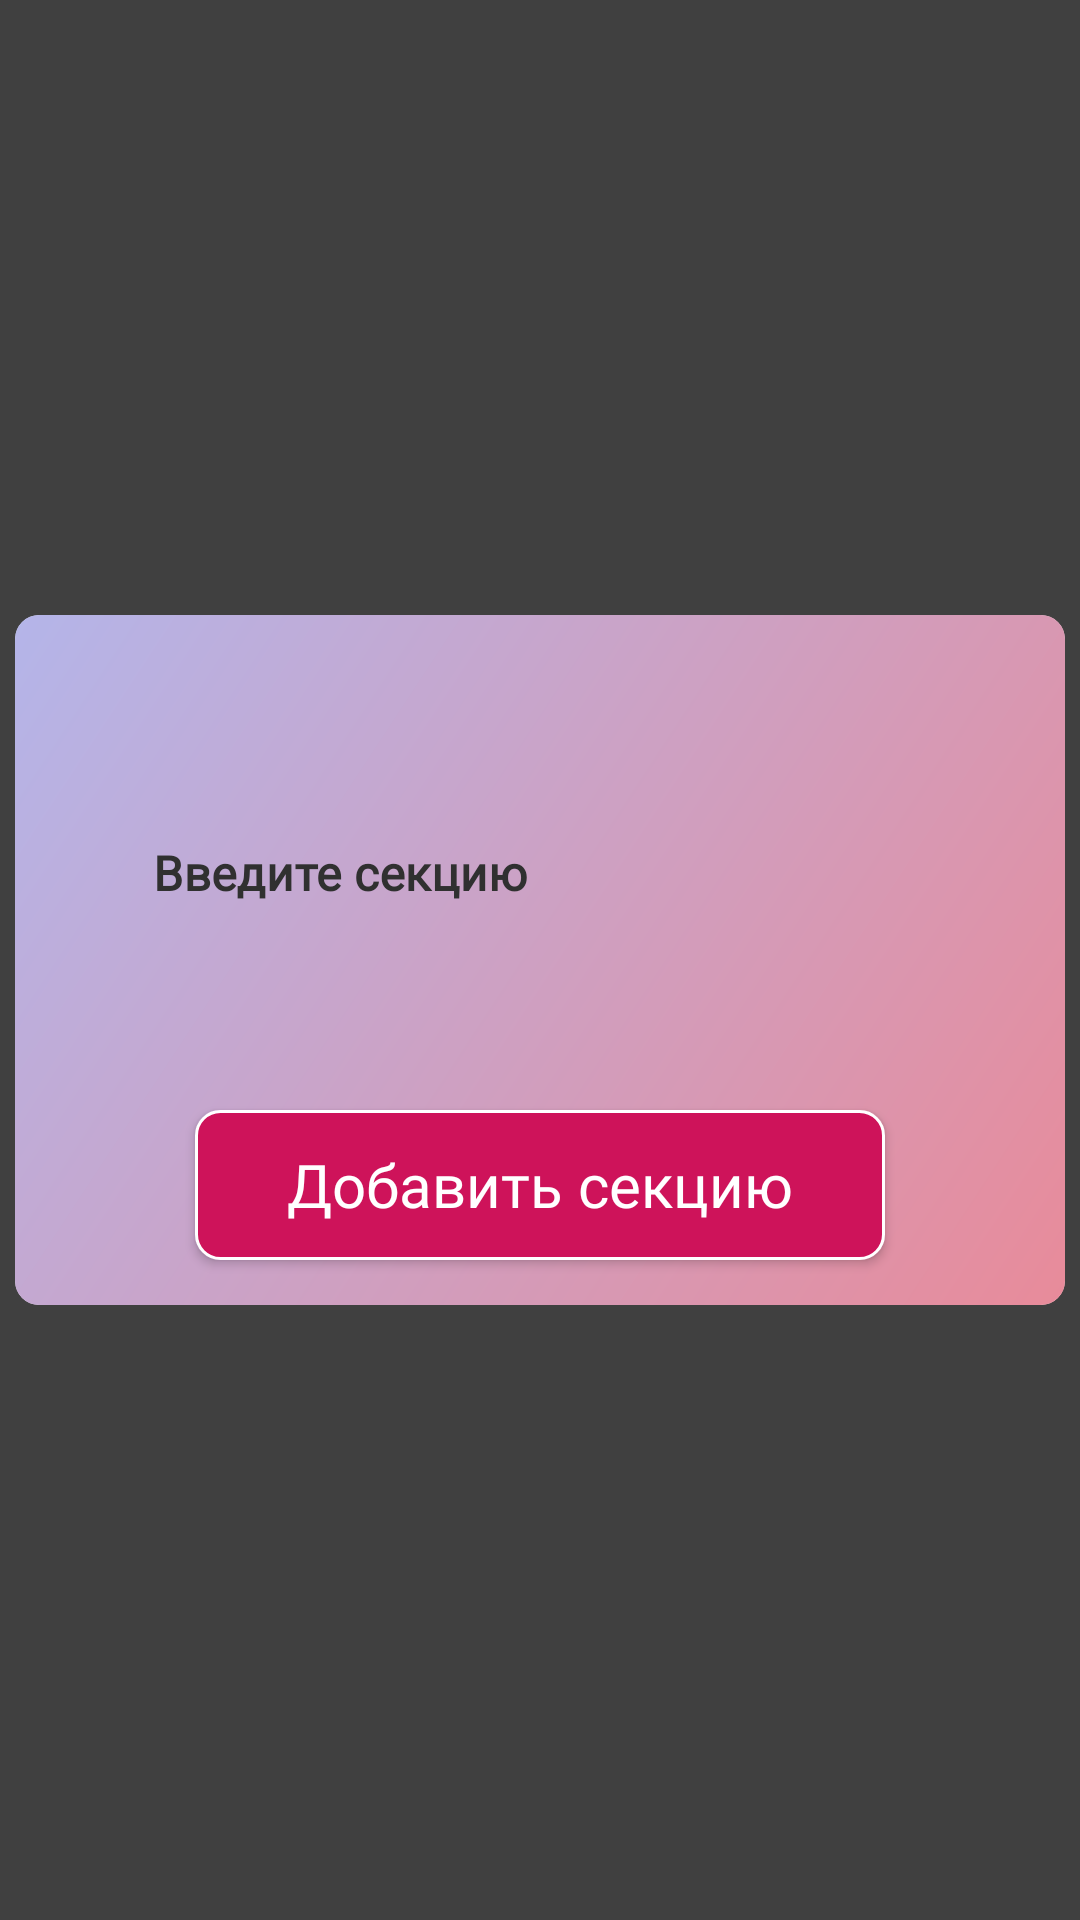

Layout XML and referenced resources for this Android screen:
<!-- AndroidManifest.xml: application theme Theme.BeautyShop -->
<!-- res/layout/dialog_add_section.xml -->
<?xml version="1.0" encoding="utf-8"?>
<LinearLayout xmlns:android="http://schemas.android.com/apk/res/android"
    xmlns:app="http://schemas.android.com/apk/res-auto"
    android:id="@+id/rootView"
    android:layout_width="match_parent"
    android:layout_height="match_parent"
    android:background="@color/dialog_background"
    android:clickable="true"
    android:focusable="true"
    android:gravity="center">

    <androidx.cardview.widget.CardView
        android:layout_width="350dp"
        android:layout_height="230dp"
        android:layout_gravity="center"
        app:cardCornerRadius="8dp"
        app:cardElevation="0dp">

        <RelativeLayout
            android:layout_width="match_parent"
            android:layout_height="match_parent"
            android:background="@drawable/bg_gradient"
            android:orientation="vertical">

            <com.google.android.material.textfield.TextInputLayout
                android:id="@+id/layoutSectionName"
                android:layout_width="match_parent"
                android:layout_height="wrap_content"
                android:layout_alignParentTop="true"
                android:layout_marginHorizontal="30dp"
                android:layout_marginTop="40dp"
                android:paddingVertical="8dp"
                android:textColorHint="@color/black"
                app:boxBackgroundMode="none"
                app:errorEnabled="true">

                <androidx.appcompat.widget.AppCompatEditText
                    android:id="@+id/etSectionName"
                    android:layout_width="match_parent"
                    android:layout_height="55dp"
                    android:background="@drawable/bg_edit_text"
                    android:fontFamily="@font/finlandica_regular"
                    android:hint="@string/enter_section_name"
                    android:inputType="textPersonName"
                    android:paddingHorizontal="20dp"
                    android:paddingVertical="10dp"
                    android:textColor="@color/black"
                    android:textColorHint="@color/green"
                    android:textStyle="bold" />
            </com.google.android.material.textfield.TextInputLayout>

            <androidx.appcompat.widget.AppCompatButton
                android:id="@+id/btnCreateSection"
                android:layout_width="match_parent"
                android:layout_height="50dp"
                android:layout_alignParentBottom="true"
                android:layout_marginHorizontal="60dp"
                android:layout_marginBottom="15dp"
                android:background="@drawable/bg_button"
                android:clickable="true"
                android:focusable="true"
                android:fontFamily="@font/finlandica_regular"
                android:text="@string/add_section"
                android:textAllCaps="false"
                android:textColor="@color/white"
                android:textSize="20sp" />
        </RelativeLayout>

    </androidx.cardview.widget.CardView>

</LinearLayout>
<!-- resources referenced by this layout -->
<resources>
  <color name="black">#303030</color>
  <color name="dialog_background">#BF000000</color>
  <color name="green">#4AE15A</color>
  <color name="white">#FFFFFF</color>
  <!-- drawable bg_button (drawable) -->
  <?xml version="1.0" encoding="utf-8"?>
  <shape xmlns:android="http://schemas.android.com/apk/res/android">
      <solid android:color="@color/brand_color" />
      <corners android:radius="8dp" />
      <stroke
          android:width="1dp"
          android:color="@color/white" />
  </shape>
  <!-- drawable bg_gradient (drawable) -->
  <?xml version="1.0" encoding="utf-8"?>
  <shape xmlns:android="http://schemas.android.com/apk/res/android">
      <gradient
          android:startColor="@color/pink"
          android:endColor="@color/purple"
          android:angle="135" />
  </shape>
  <string name="add_section">Добавить секцию</string>
  <string name="enter_section_name">Введите секцию</string>
  <style name="Theme.BeautyShop" parent="Theme.MaterialComponents.DayNight.DarkActionBar" />
  <color name="brand_color">#CE135A</color>
  <color name="pink">#E88B9A</color>
  <color name="purple">#B4B5E9</color>
</resources>
